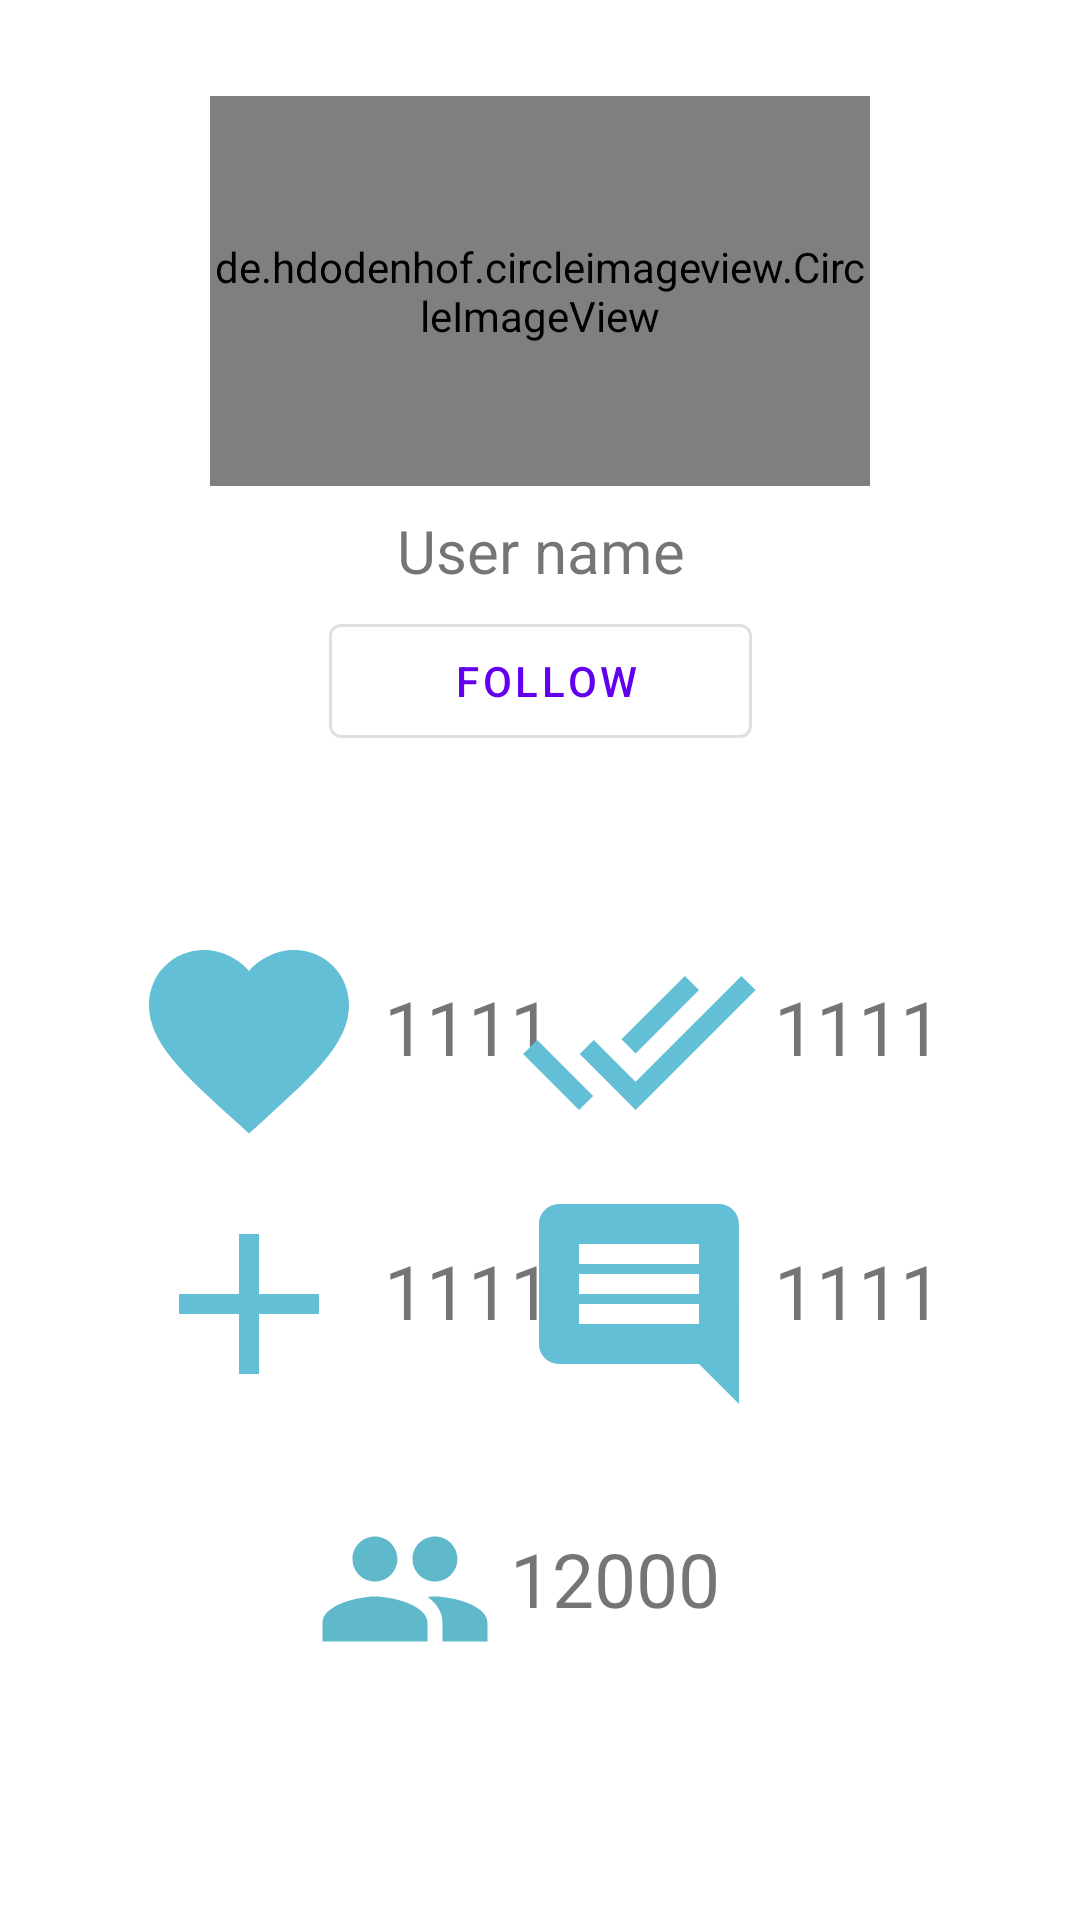

Android layout source for this screen:
<!-- AndroidManifest.xml: application theme Theme.XLOCAL -->
<!-- res/layout/activity_user_info.xml -->
<?xml version="1.0" encoding="utf-8"?>
<androidx.constraintlayout.widget.ConstraintLayout xmlns:android="http://schemas.android.com/apk/res/android"
    xmlns:app="http://schemas.android.com/apk/res-auto"
    xmlns:tools="http://schemas.android.com/tools"
    android:layout_width="match_parent"
    android:layout_height="match_parent"
    tools:context=".UserInfoActivity">

    <androidx.constraintlayout.widget.ConstraintLayout
        android:id="@+id/constraintLayout3"
        android:layout_width="0dp"
        android:layout_height="0dp"

        android:layout_marginStart="9dp"
        android:layout_marginTop="16dp"
        android:layout_marginEnd="9dp"
        app:layout_constraintBottom_toTopOf="@+id/constraintLayout4"
        app:layout_constraintEnd_toEndOf="parent"
        app:layout_constraintStart_toStartOf="parent"
        app:layout_constraintTop_toTopOf="parent">


        <de.hdodenhof.circleimageview.CircleImageView
            android:id="@+id/imageView"
            android:layout_width="220sp"
            android:layout_height="130sp"
            android:layout_marginTop="16dp"
            app:layout_constraintEnd_toEndOf="parent"
            app:layout_constraintStart_toStartOf="parent"
            app:layout_constraintTop_toTopOf="parent">

        </de.hdodenhof.circleimageview.CircleImageView>

        <TextView
            android:id="@+id/textViewUserName"
            android:layout_width="141dp"
            android:layout_height="24sp"
            android:layout_marginTop="8dp"
            android:text="User name"
            android:textAlignment="center"
            android:textSize="20sp"
            app:layout_constraintEnd_toEndOf="parent"
            app:layout_constraintHorizontal_bias="0.502"
            app:layout_constraintStart_toStartOf="parent"
            app:layout_constraintTop_toBottomOf="@+id/imageView" />

        <com.google.android.material.button.MaterialButton
            android:id="@+id/btnFollow"
            style="@style/Widget.MaterialComponents.Button.OutlinedButton"
            android:layout_width="141sp"
            android:layout_height="50sp"
            android:layout_marginTop="8dp"
            android:text="FOLLOW"
            app:icon="@drawable/follow_back_btn"
            app:layout_constraintEnd_toEndOf="parent"
            app:layout_constraintStart_toStartOf="parent"
            app:layout_constraintTop_toBottomOf="@+id/textViewUserName">

        </com.google.android.material.button.MaterialButton>


    </androidx.constraintlayout.widget.ConstraintLayout>

    <androidx.constraintlayout.widget.ConstraintLayout

        android:id="@+id/constraintLayout4"
        android:layout_width="0dp"
        android:layout_height="0dp"

        android:layout_marginStart="27dp"
        android:layout_marginEnd="27dp"
        android:layout_marginBottom="43dp"
        app:layout_constraintBottom_toBottomOf="parent"
        app:layout_constraintEnd_toEndOf="parent"
        app:layout_constraintStart_toStartOf="parent"
        app:layout_constraintTop_toBottomOf="@+id/constraintLayout3">


        <LinearLayout
            android:id="@+id/linearLayout9"
            android:layout_width="wrap_content"
            android:layout_height="wrap_content"
            android:layout_marginStart="16dp"
            android:paddingRight="10sp"
            app:layout_constraintStart_toStartOf="parent"
            app:layout_constraintTop_toTopOf="parent">

            <Button
                android:id="@+id/btnLike"
                android:layout_width="80dp"
                android:layout_height="80dp"

                android:background="@drawable/ic_icon_like_24"
                android:text="" />

            <TextView
                android:id="@+id/textViewLike"
                android:layout_width="wrap_content"
                android:layout_height="wrap_content"
                android:layout_marginStart="5sp"
                android:layout_marginEnd="5sp"
                android:layout_weight="1"
                android:text="1111"
                android:textSize="25sp" />
        </LinearLayout>

        <LinearLayout
            android:id="@+id/linearLayout10"
            android:layout_width="wrap_content"
            android:layout_height="wrap_content"
            android:layout_marginEnd="4dp"
            android:paddingRight="10sp"
            app:layout_constraintEnd_toEndOf="parent"
            app:layout_constraintTop_toTopOf="parent">

            <Button
                android:id="@+id/btnConfirm"
                android:layout_width="80dp"
                android:layout_height="80dp"
                android:background="@drawable/ic_icon_confirm_24"
                android:text="" />

            <TextView
                android:id="@+id/textConfirm"
                android:layout_width="wrap_content"
                android:layout_height="wrap_content"
                android:layout_marginStart="5sp"
                android:layout_marginEnd="5sp"
                android:layout_weight="1"
                android:text="1111"
                android:textSize="25sp" />

        </LinearLayout>

        <LinearLayout
            android:id="@+id/linearLayout11"
            android:layout_width="wrap_content"

            android:layout_height="wrap_content"
            android:layout_marginTop="8dp"
            android:layout_marginEnd="4dp"
            android:paddingRight="10sp"
            app:layout_constraintEnd_toEndOf="parent"
            app:layout_constraintTop_toBottomOf="@+id/linearLayout10">

            <Button
                android:id="@+id/btnComment"
                android:layout_width="80dp"
                android:layout_height="80dp"

                android:background="@drawable/ic_icon_comment_24"
                android:text="" />

            <TextView
                android:id="@+id/textComment"
                android:layout_width="wrap_content"
                android:layout_height="wrap_content"
                android:layout_marginStart="5sp"
                android:layout_marginEnd="5sp"
                android:layout_weight="1"
                android:text="1111"
                android:textSize="25sp" />

        </LinearLayout>

        <LinearLayout
            android:id="@+id/linearLayout12"
            android:layout_width="wrap_content"
            android:layout_height="wrap_content"
            android:layout_marginStart="16dp"
            android:layout_marginTop="8dp"
            android:paddingRight="10sp"
            app:layout_constraintStart_toStartOf="parent"
            app:layout_constraintTop_toBottomOf="@+id/linearLayout9">

            <Button
                android:id="@+id/btnjoin"
                android:layout_width="80dp"
                android:layout_height="80dp"
                android:background="@drawable/ic_icon_join_24"
                android:text="" />

            <TextView
                android:id="@+id/textViewJoin"
                android:layout_width="wrap_content"
                android:layout_height="wrap_content"
                android:layout_marginStart="5sp"
                android:layout_marginEnd="5sp"
                android:layout_weight="1"
                android:text="1111"
                android:textSize="25sp" />

        </LinearLayout>

        <LinearLayout
            android:id="@+id/linearLayout5"
            android:layout_width="168dp"
            android:layout_height="82dp"
            android:layout_marginTop="16dp"
            android:orientation="horizontal"
            app:layout_constraintEnd_toEndOf="parent"
            app:layout_constraintHorizontal_bias="0.566"
            app:layout_constraintStart_toStartOf="parent"
            app:layout_constraintTop_toBottomOf="@+id/linearLayout11">

            <Button
                android:id="@+id/btnFriendsList"
                android:layout_width="60dp"
                android:layout_height="60dp"
                android:layout_marginTop="9sp"
                android:background="@drawable/ic_baseline_people_24"
                android:text="" />

            <TextView
                android:id="@+id/textFriendList"
                android:layout_width="wrap_content"
                android:layout_height="wrap_content"
                android:layout_marginStart="5sp"
                android:layout_marginTop="10sp"
                android:layout_marginEnd="5sp"
                android:layout_weight="1"
                android:text="12000"
                android:textSize="25sp" />

        </LinearLayout>


    </androidx.constraintlayout.widget.ConstraintLayout>


</androidx.constraintlayout.widget.ConstraintLayout>
<!-- resources referenced by this layout -->
<resources>
  <!-- drawable follow_back_btn (drawable) -->
  <?xml version="1.0" encoding="utf-8"?>
  <shape xmlns:android="http://schemas.android.com/apk/res/android">
      <stroke android:color="@color/purple_700"
          android:width="1dp">
  
      </stroke>
      <corners
          android:radius="5dp">
  
      </corners>
  </shape>
  <!-- drawable ic_baseline_people_24 (drawable) -->
  <vector android:height="24dp" android:tint="#60B8CB"
      android:viewportHeight="24" android:viewportWidth="24"
      android:width="24dp" xmlns:android="http://schemas.android.com/apk/res/android">
      <path android:fillColor="@android:color/white" android:pathData="M16,11c1.66,0 2.99,-1.34 2.99,-3S17.66,5 16,5c-1.66,0 -3,1.34 -3,3s1.34,3 3,3zM8,11c1.66,0 2.99,-1.34 2.99,-3S9.66,5 8,5C6.34,5 5,6.34 5,8s1.34,3 3,3zM8,13c-2.33,0 -7,1.17 -7,3.5L1,19h14v-2.5c0,-2.33 -4.67,-3.5 -7,-3.5zM16,13c-0.29,0 -0.62,0.02 -0.97,0.05 1.16,0.84 1.97,1.97 1.97,3.45L17,19h6v-2.5c0,-2.33 -4.67,-3.5 -7,-3.5z"/>
  </vector>
  <!-- drawable ic_icon_comment_24 (drawable) -->
  <vector android:height="24dp" android:tint="#62BFD5"
      android:viewportHeight="24" android:viewportWidth="24"
      android:width="24dp" xmlns:android="http://schemas.android.com/apk/res/android">
      <path android:fillColor="@android:color/white" android:pathData="M21.99,4c0,-1.1 -0.89,-2 -1.99,-2L4,2c-1.1,0 -2,0.9 -2,2v12c0,1.1 0.9,2 2,2h14l4,4 -0.01,-18zM18,14L6,14v-2h12v2zM18,11L6,11L6,9h12v2zM18,8L6,8L6,6h12v2z"/>
  </vector>
  <!-- drawable ic_icon_confirm_24 (drawable) -->
  <vector android:height="24dp" android:tint="#62BFD5"
      android:viewportHeight="24" android:viewportWidth="24"
      android:width="24dp" xmlns:android="http://schemas.android.com/apk/res/android">
      <path android:fillColor="@android:color/white" android:pathData="M18,7l-1.41,-1.41 -6.34,6.34 1.41,1.41L18,7zM22.24,5.59L11.66,16.17 7.48,12l-1.41,1.41L11.66,19l12,-12 -1.42,-1.41zM0.41,13.41L6,19l1.41,-1.41L1.83,12 0.41,13.41z"/>
  </vector>
  <!-- drawable ic_icon_join_24 (drawable) -->
  <vector android:height="24dp" android:tint="#62BFD5"
      android:viewportHeight="24" android:viewportWidth="24"
      android:width="24dp" xmlns:android="http://schemas.android.com/apk/res/android">
      <path android:fillColor="@android:color/white" android:pathData="M19,13h-6v6h-2v-6H5v-2h6V5h2v6h6v2z"/>
  </vector>
  <!-- drawable ic_icon_like_24 (drawable) -->
  <vector android:height="24dp" android:tint="#62BFD5"
      android:viewportHeight="24" android:viewportWidth="24"
      android:width="24dp" xmlns:android="http://schemas.android.com/apk/res/android">
      <path android:fillColor="@android:color/white" android:pathData="M12,21.35l-1.45,-1.32C5.4,15.36 2,12.28 2,8.5 2,5.42 4.42,3 7.5,3c1.74,0 3.41,0.81 4.5,2.09C13.09,3.81 14.76,3 16.5,3 19.58,3 22,5.42 22,8.5c0,3.78 -3.4,6.86 -8.55,11.54L12,21.35z"/>
  </vector>
  <style name="Theme.XLOCAL" parent="Theme.MaterialComponents.DayNight.DarkActionBar">
          
          <item name="colorPrimary">@color/purple_500</item>
          <item name="colorPrimaryVariant">@color/purple_700</item>
          <item name="colorOnPrimary">@color/white</item>
          
          <item name="colorSecondary">@color/teal_200</item>
          <item name="colorSecondaryVariant">@color/teal_700</item>
          <item name="colorOnSecondary">@color/black</item>
          
          <item name="android:statusBarColor" tools:targetApi="l">?attr/colorPrimaryVariant</item>
          
      </style>
  <color name="purple_700">#FF3700B3</color>
  <color name="purple_500">#FF6200EE</color>
  <color name="white">#FFFFFFFF</color>
  <color name="teal_200">#FF03DAC5</color>
  <color name="teal_700">#FF018786</color>
  <color name="black">#FF000000</color>
</resources>
